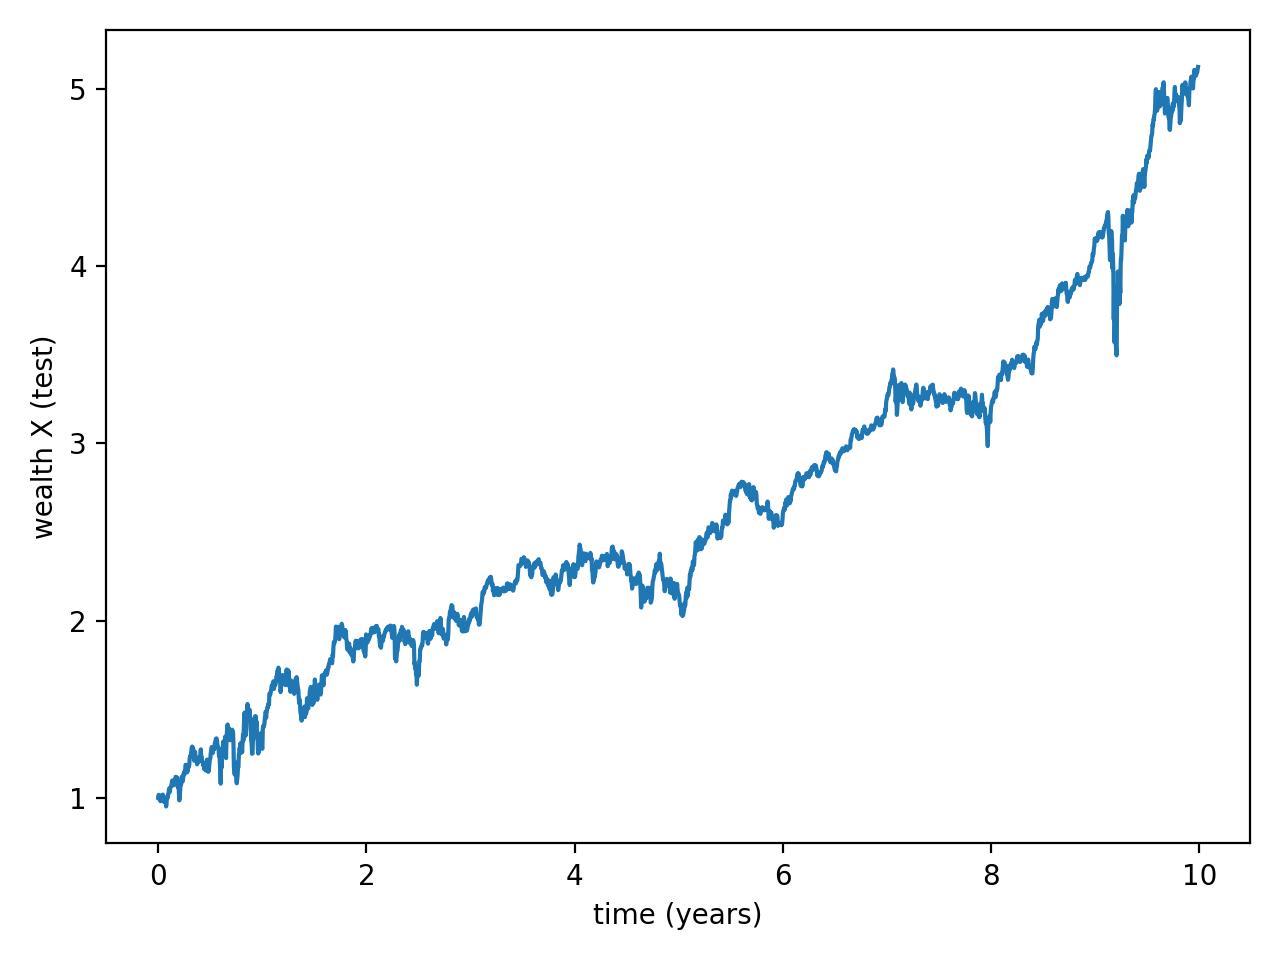

The table this chart was drawn from, first rows:
k, X
0, 1.0
1, 1.017
2, 0.9973
3, 0.9902
4, 0.987
5, 0.9818
6, 0.9808
7, 0.9925
8, 1.013
9, 1.013
10, 1.013
11, 1.018
12, 1.002
13, 0.9787
14, 0.9814
15, 0.9921
16, 0.9751
17, 0.9885
18, 0.9994
19, 0.9511
20, 0.9733
21, 1.006
22, 1.006
23, 1
24, 1.022
25, 1.027
26, 1.052
27, 1.047
28, 1.034
29, 1.056
30, 1.062
31, 1.065
32, 1.075
33, 1.089
34, 1.098
35, 1.073
36, 1.07
37, 1.071
38, 1.082
39, 1.1
40, 1.081
41, 1.101
42, 1.118
43, 1.109
44, 1.104
45, 1.111
46, 1.114
47, 1.061
48, 1.073
49, 1.068
50, 1.021
51, 0.9854
52, 1.013
53, 1.04
54, 1.084
55, 1.074
56, 1.094
57, 1.119
58, 1.113
59, 1.092
... 2,458 more rows
